Photos from the image-classification dataset "splits" in the GitHub repository meetarora19/LiverAI. Its 2 classes are: normal, tumor.

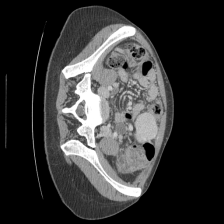
Label: tumor

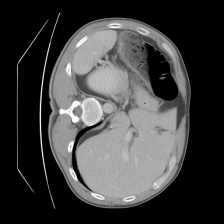
Label: tumor

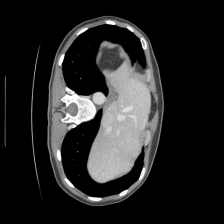
Label: normal

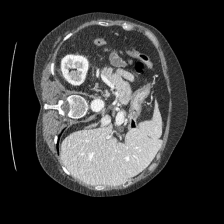
Label: normal

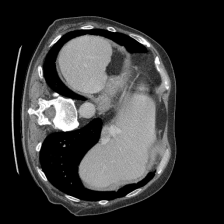
Label: normal

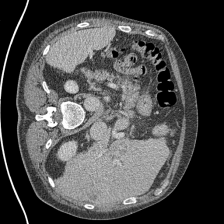
Label: tumor
